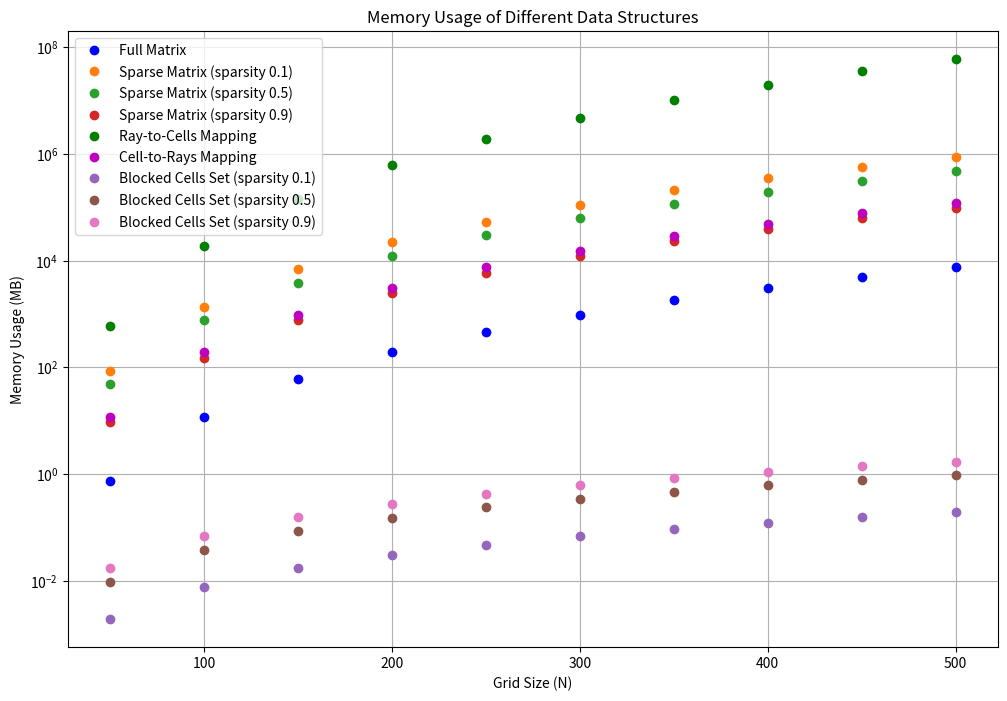

This chart was generated by the following Python code:
import numpy as np
import matplotlib.pyplot as plt

def size_full_visibility_matrix(N):
    """Size of a full N^2 x N^2 visibility matrix in MB."""
    return (N**4) / (8 * 1024 * 1024)  # Assuming 1 bit per cell

def size_sparse_visibility_matrix(N, sparsity):
    """Size of a sparse visibility matrix in MB."""
    num_elements = int(N**4 * (1 - sparsity))
    return (num_elements * (8 + 4 + 4)) / (1024 * 1024)  # 8 bytes for data, 4 each for row and col indices

def size_ray_to_cells(N):
    """Size of ray-to-cells mapping in MB."""
    num_rays = N**2 * (N**2 - 1) // 2
    avg_cells_per_ray = N  # Approximation
    return (num_rays * avg_cells_per_ray * 4) / (1024 * 1024)  # 4 bytes per cell index

def size_cell_to_rays(N):
    """Size of cell-to-rays mapping in MB."""
    num_cells = N**2
    avg_rays_per_cell = N**2 // 2  # Approximation
    return (num_cells * avg_rays_per_cell * 4) / (1024 * 1024)  # 4 bytes per ray index

def size_blocked_cells_set(N, sparsity):
    """Size of a set of blocked cells in MB."""
    num_blocked = int(N**2 * sparsity)
    return (num_blocked * 8) / (1024 * 1024)  # Assuming 8 bytes per set element

def print_and_plot_memory_usage():
    N_values = np.arange(10, 501, 10)
    sparsities = [0.1, 0.5, 0.9]
    
    print("Memory Usage (MB) for Different Data Structures")
    print("=" * 80)
    print(f"{'N':>5} | {'Full Matrix':>12} | {'Sparse Matrix':>36} | {'Ray-to-Cells':>12} | {'Cell-to-Rays':>12} | {'Blocked Cells Set':>36}")
    print(f"     | {'':>12} | {' '.join([f'Sparsity {s:<9}' for s in sparsities])} | {'':>12} | {'':>12} | {' '.join([f'Sparsity {s:<9}' for s in sparsities])}")
    print("-" * 130)

    plt.figure(figsize=(12, 8))
    
    for N in N_values:
        full_matrix = size_full_visibility_matrix(N)
        sparse_matrices = [size_sparse_visibility_matrix(N, s) for s in sparsities]
        ray_to_cells = size_ray_to_cells(N)
        cell_to_rays = size_cell_to_rays(N)
        blocked_cells = [size_blocked_cells_set(N, s) for s in sparsities]
        
        print(f"{N:5d} | {full_matrix:12.2f} | {' '.join([f'{sm:12.2f}' for sm in sparse_matrices])} | {ray_to_cells:12.2f} | {cell_to_rays:12.2f} | {' '.join([f'{bc:12.2f}' for bc in blocked_cells])}")
        
        if N % 50 == 0:  # Plot every 50th N value to reduce clutter
            plt.plot(N, full_matrix, 'bo', label='Full Matrix' if N == 50 else '')
            for i, s in enumerate(sparsities):
                plt.plot(N, sparse_matrices[i], f'C{i+1}o', label=f'Sparse Matrix (sparsity {s})' if N == 50 else '')
            plt.plot(N, ray_to_cells, 'go', label='Ray-to-Cells Mapping' if N == 50 else '')
            plt.plot(N, cell_to_rays, 'mo', label='Cell-to-Rays Mapping' if N == 50 else '')
            for i, s in enumerate(sparsities):
                plt.plot(N, blocked_cells[i], f'C{i+4}o', label=f'Blocked Cells Set (sparsity {s})' if N == 50 else '')
    
    plt.xlabel('Grid Size (N)')
    plt.ylabel('Memory Usage (MB)')
    plt.title('Memory Usage of Different Data Structures')
    plt.legend()
    plt.yscale('log')
    plt.grid(True)
    plt.savefig('memory_usage_plot.png')
    plt.show()

if __name__ == "__main__":
    print_and_plot_memory_usage()